pico-8 play session: no input (idle)

[t = 1 s] idle ~1s (no d-pad/buttons)
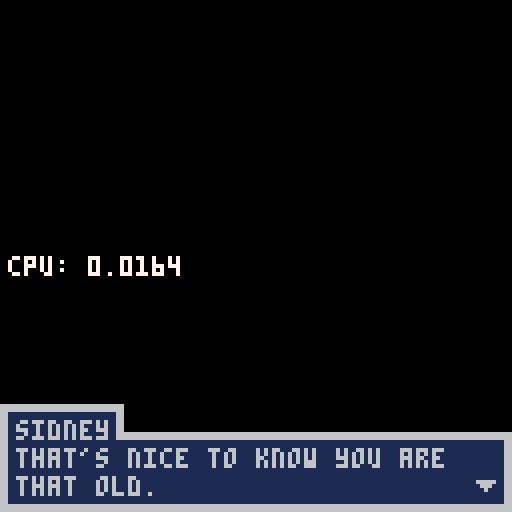

pico-8 cartridge
version 16
__lua__
-- mod test
-- by alan morgan
--- tokens: 49
function _init()
	tbox("sidney@idnum%23%199%3%10%293%19%0%-1:how old are you.:that's nice to know you are that old.|simon:wait what did you say?")
	tbox("|bob:hi")
end

function _update60()
	tbox_interact(function() end)
end

function _draw()
	cls()
	print("cpu: "..stat(1), 2, 64, 7)
	ttbox_draw(6, 1)
end
-->8
-- tbox

-- tbox api

-- "|" speaker, must go first!
-- "@" id,      must go in between!
-- "%" option   must go in between!
-- ":" line,    must go last!

-- example usage:
-- tbox("speaker:line:line%option1%option2@id:line|newspeaker:line...")

-- listen to 'g_tbox_active', to listen if tbox is active.
-- example usage:
-- if not g_tbox_active then do_some_func() end

-- vars:
g_tbox_messages, g_tbox_anim, g_tbox_max_len, g_tbox_select = {}, 0, 28, 0
-- g_tbox_options_open, g_tbox_active = nil, nil

function draw_rect_with_border(x1, y1, x2, y2, bor_col, bkg_col, b_w)
	rectfill(x1, y1, x2, y2, bor_col)
	rectfill(x1+b_w, y1+b_w, x2-b_w, y2-b_w, bkg_col)
end

function str_to_word_lines(str, line_len)
	-- word, line, loop_string, lines
	local l, w, l_str, lines = "", "", str.." ", {}
	for i=1, #l_str do
		local c = sub(l_str, i, i)

		if #w > 0 and c == " " then
			-- str_words_to_lines
			if #(l..w) > line_len then
				add(lines, l)
				l = ""
			end

			l, w = l..w.." ", ""
			-- end str_words_to_lines
		else
			w = w..c
		end
	end
	add(lines, l)

	return lines
end
function tbox_draw_arrow(x, y, col, hor)
	for i=0, 2 do
		local p1, p2 = x+4-i, y+i
		if hor then p1, p2 = x+i, y+4-i end
		line(x+i, y+i, p1, p2, col)
	end
end

-- if you press the button while text is still being displayed, then the text
-- finishes its display.
function tbox_interact(option_interact, sound)
	if g_tbox_active then
		g_tbox_anim += .5

		if g_tbox_anim < #g_tbox_active.l1+#g_tbox_active.l2 and sound then
			sfx(sound)
		end

		-- this must go above the button checks.
		if #g_tbox_active.options > 0 and g_tbox_anim >= #g_tbox_active.l1+#g_tbox_active.l2 then
			g_tbox_options_open = true
		end

		if g_tbox_options_open then
			if btnp(2) then
				g_tbox_select = max(g_tbox_select-1, 0)
			elseif btnp(3) then
				g_tbox_select = min(g_tbox_select+1, #g_tbox_active.options-1)
			end
		end

		if btnp(4) then
			if g_tbox_anim < #g_tbox_active.l1+#g_tbox_active.l2 then
				g_tbox_anim = #g_tbox_active.l1+#g_tbox_active.l2
			else
				-- tbox options
				if g_tbox_options_open then
					option_interact(g_tbox_active.id, g_tbox_active.options[g_tbox_select+1], g_tbox_select+1)
					g_tbox_select = 0
					g_tbox_options_open = false
				else
					option_interact(g_tbox_active.id)
				end

				-- tbox end
				del(g_tbox_messages, g_tbox_active)
				g_tbox_active, g_tbox_anim = g_tbox_messages[1], 0
			end
		end
	end
end

-- add a new text box, id is optional, it is the id of the event. you can check
-- if an event is done with a unique id.
function tbox(str)
	local acc, id, speaker, mode, options, l_str = "", "", "", "|", {}, str.."|"

	for i=1, #l_str do
		local x = sub(l_str, i, i)

		if x == ":" or x == "|" or x == "@" or x == "%" then
			if mode == ":" then
				local lines = str_to_word_lines(acc, g_tbox_max_len)

				for i=1,#lines do
					local l = lines[i]
					if i % 2 == 1 then
						add(g_tbox_messages, {options=options, speaker=speaker, id=id, l1=l, l2=""})
						options, id = {}, ""
					else
						g_tbox_messages[#g_tbox_messages].l2 = l
					end
				end

			elseif mode == "|" then speaker, id = acc, ""
			elseif mode == "@" then id = acc
			elseif mode == "%" then add(options, acc) end
			mode, acc = x, ""
		else
			acc=acc..x
		end
	end

	g_tbox_active = g_tbox_messages[1]
end

-- draw the text boxes (if any)
-- foreground color, background color, border width
function ttbox_draw(fg_col, bg_col)
	if g_tbox_active then -- only draw if there are messages
		draw_rect_with_border(0, 108, 127, 127, fg_col, bg_col, 2)

		-- draw speaker
		if #g_tbox_active.speaker>0 then
			local x2 = #g_tbox_active.speaker*4+6
			rectfill(0, 101, x2, 108, fg_col)
			rectfill(2, 103, x2-2, 109, bg_col)
			print(g_tbox_active.speaker, 4, 105, fg_col)
		end

		-- print the message
		print( sub(g_tbox_active.l1, 1, g_tbox_anim),                 4, 112, fg_col)
		print( sub(g_tbox_active.l2, 0, max(g_tbox_anim - #g_tbox_active.l1, 0)), 4, 119, fg_col)

		-- draw / animate arrow
		tbox_draw_arrow(119, 120+(g_tbox_anim%20)/10, fg_col, false)

		-- options
		if g_tbox_options_open then
			local options = g_tbox_active.options
			local height = #options*7
			local y1 = 103-height

			local opt_width = 0
			for opt in all(options) do
				if #opt * 4 > opt_width then
					opt_width = #opt*4
				end
			end

			draw_rect_with_border(115-opt_width, y1, 127, 108, fg_col, bg_col, 2)

			local text_y = y1+4
			tbox_draw_arrow(119-opt_width+(g_tbox_anim%20)/10, text_y + g_tbox_select*7, fg_col, true)
			for opt in all(options) do
				print(opt, 125-opt_width, text_y, fg_col)
				text_y+=7
			end
		end
	end
end
